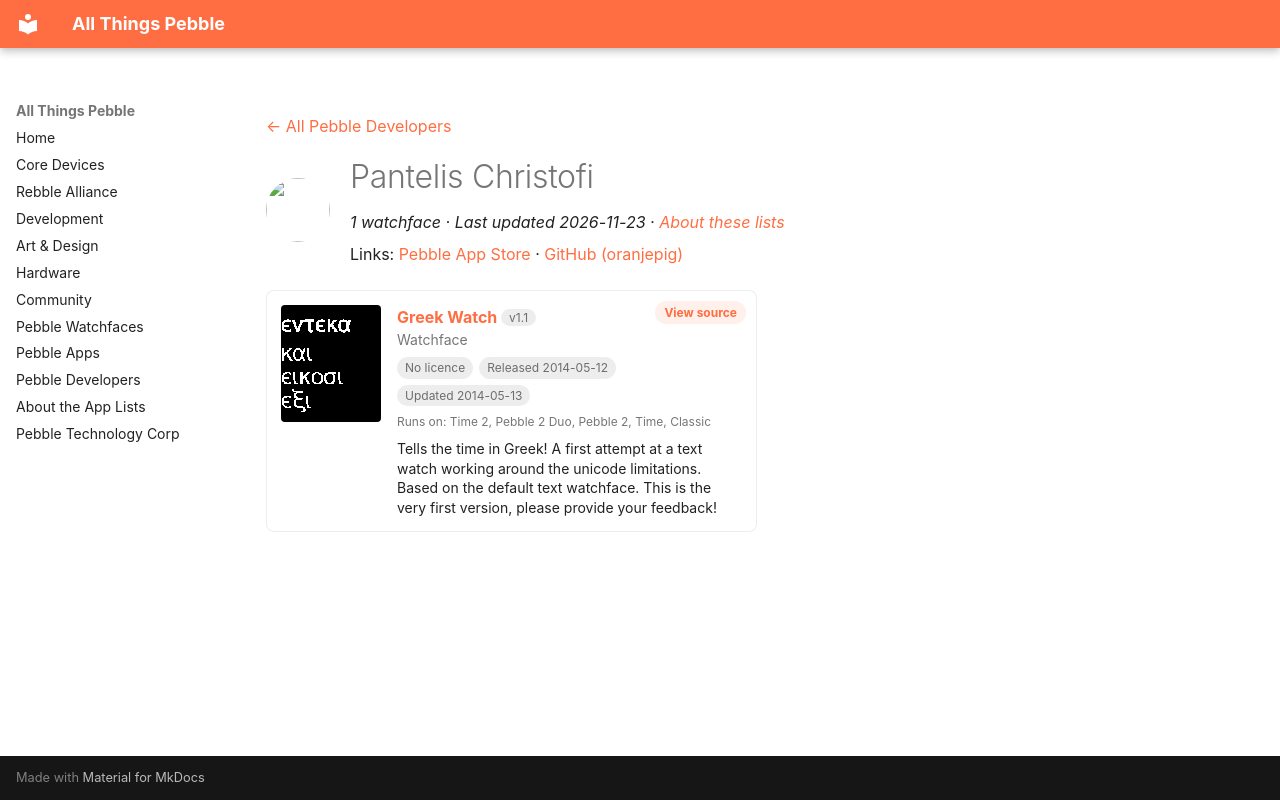

repository: saltedlolly/all-things-pebble · page: developers/pantelis-christofi.html · generator: mkdocs

---
title: "Pantelis Christofi"
hide:
  - toc
---

<!-- Generated by scripts/update_app_directory.py: do not edit by hand -->
[← All Pebble Developers](../developers.md)

<div class="dev-header" markdown>
<img class="dev-avatar" src="https://github.com/oranjepig.png?size=128" alt="" width="64" height="64" loading="lazy" onerror="this.remove()">
<div class="dev-intro" markdown>

# Pantelis Christofi

*1 watchface · Last updated 2026-11-23 · [About these lists](../about-app-lists.md)*

Links: [Pebble App Store](https://apps.repebble.com/apps/dev/pantelis-christofi_531ae13caf83c1bfbb0002fd) · [GitHub (oranjepig)](https://github.com/oranjepig)

</div>
</div>

<div class="app-grid dev-apps" data-search-exclude>
<div class="app-card" data-type="watchface" data-title="greek watch" data-released="2014-05-12" data-updated="2014-05-13">
<a class="app-shot" href="https://apps.repebble.com/5370944873825a03f20000bd" data-search-exclude><img src="../images/apps/5370944873825a03f20000bd.png" alt="Greek Watch" loading="lazy"></a>
<div class="app-info">
<h2 class="app-name" id="app-5370944873825a03f20000bd"><a href="https://apps.repebble.com/5370944873825a03f20000bd">Greek Watch</a> <span class="app-version" title="Latest version" data-search-exclude>v1.1</span></h2>
<a class="app-source" href="https://github.com/oranjepig/GreekFace" title="Source code" data-search-exclude>View source</a>
<div class="app-dev">Watchface</div>
<div class="app-tags" data-search-exclude><span class="app-licence app-licence--none" title="Licence">No licence</span> <span title="First published in the app store">Released 2014-05-12</span> <span title="Latest release in the app store">Updated 2014-05-13</span></div>
<div class="app-watches" title="Supported watches" data-search-exclude>Runs on: Time 2, Pebble 2 Duo, Pebble 2, Time, Classic</div>
<p class="app-desc">Tells the time in Greek! A first attempt at a text watch working around the unicode limitations. Based on the default text watchface. This is the very first version, please provide your feedback!</p>
</div>
</div>
</div>
